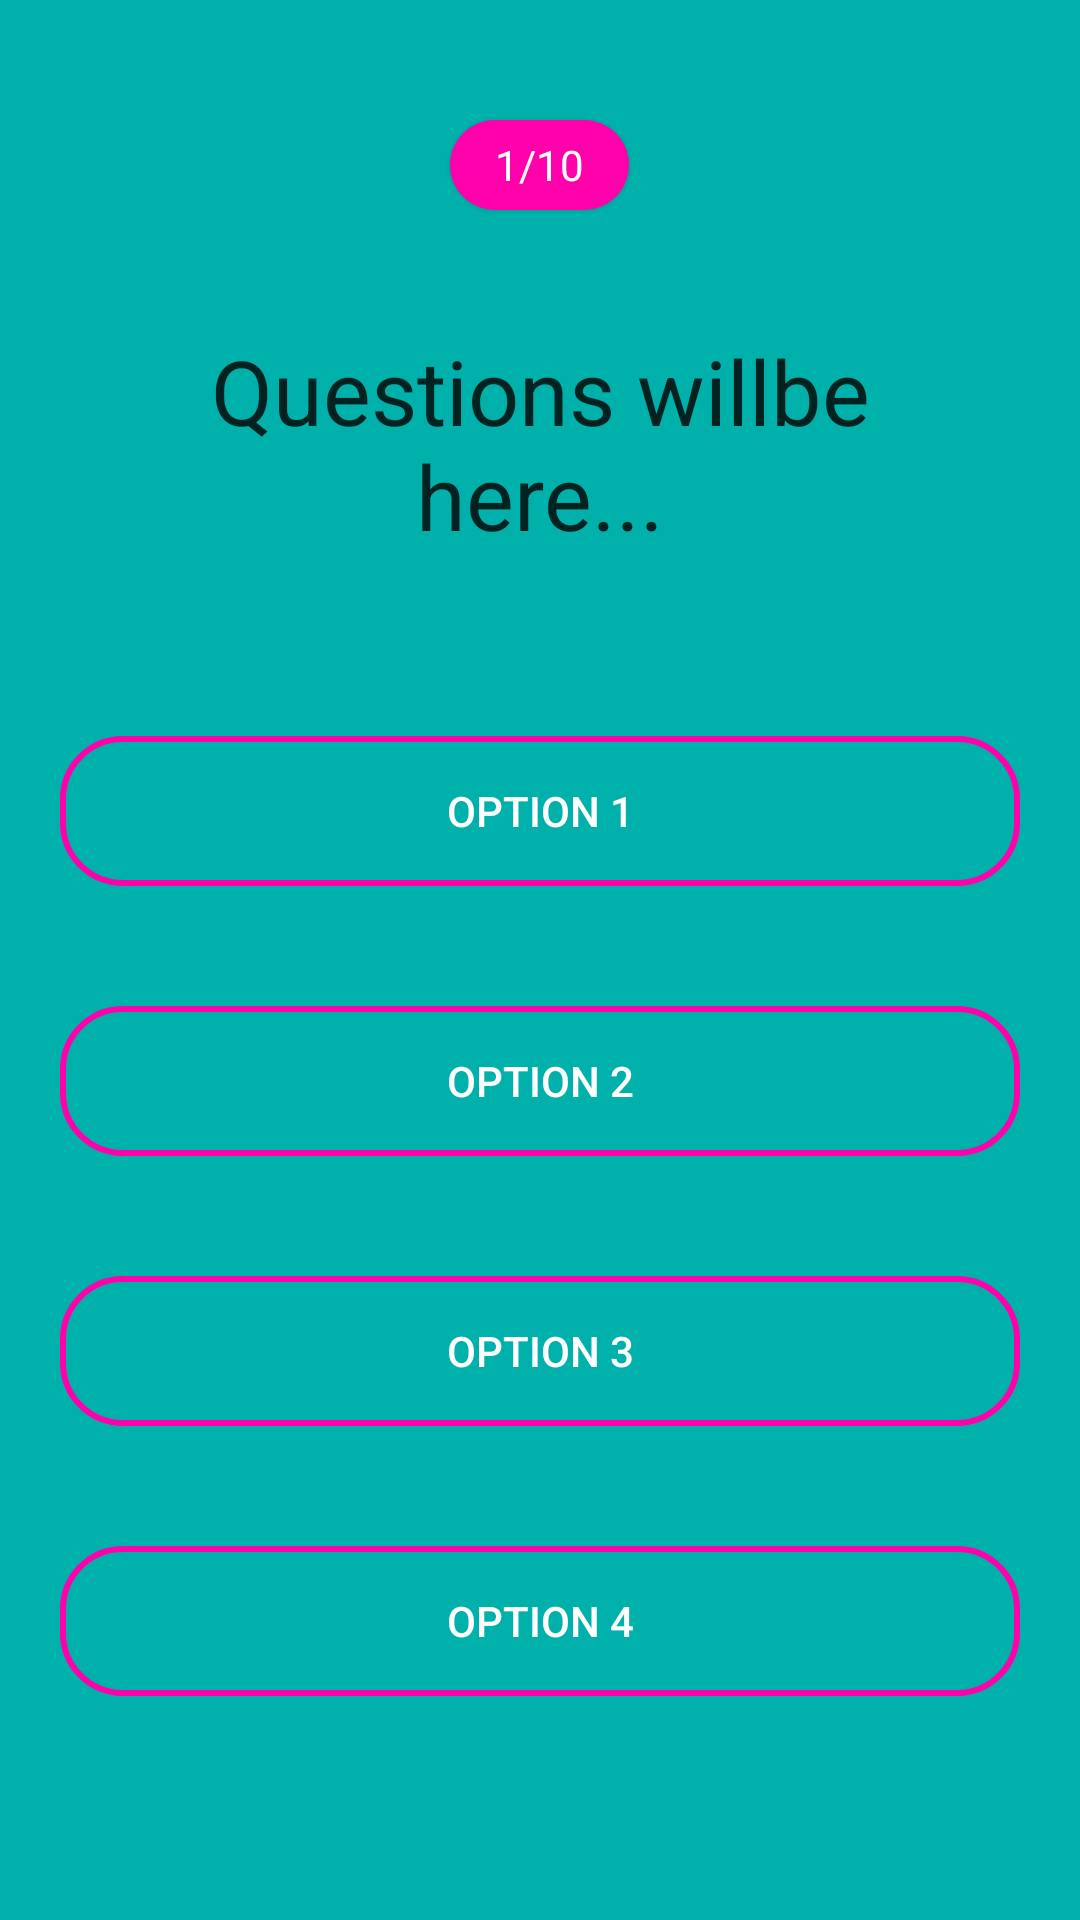

This screen was rendered from an Android layout file. Write that file and the resources it references.
<!-- AndroidManifest.xml: application theme Theme.GameVictorineSecond -->
<!-- res/layout/activity_quiz.xml -->
<?xml version="1.0" encoding="utf-8"?>
<ScrollView xmlns:android="http://schemas.android.com/apk/res/android"
    xmlns:tools="http://schemas.android.com/tools"
    android:layout_width="match_parent"
    android:layout_height="match_parent"
    android:background="#00B1AB"
    android:fillViewport="true"
    tools:context=".MainActivity">

    <LinearLayout
        android:layout_width="match_parent"
        android:layout_height="match_parent"
        android:orientation="vertical">

        <TextView
            android:id="@+id/questions"
            android:layout_width="wrap_content"
            android:layout_height="30dp"
            android:layout_gravity="center"
            android:layout_marginTop="40dp"
            android:background="@drawable/round_back_white"
            android:elevation="1dp"
            android:gravity="center"
            android:paddingStart="15dp"
            android:paddingEnd="15dp"
            android:text="1/10"
            android:textColor="@color/white" />

        <TextView
            android:id="@+id/question"
            android:layout_width="match_parent"
            android:layout_height="wrap_content"
            android:layout_marginStart="20dp"
            android:layout_marginTop="20dp"
            android:layout_marginEnd="20dp"
            android:gravity="center"
            android:minHeight="100dp"
            android:padding="20dp"
            android:text="Questions willbe here..."
            android:textColor="#CC000000"
            android:textSize="30sp" />

        <androidx.appcompat.widget.AppCompatButton
            android:id="@+id/option1"
            android:layout_width="match_parent"
            android:layout_height="50dp"
            android:layout_marginStart="20dp"
            android:layout_marginTop="40dp"
            android:layout_marginEnd="20dp"
            android:background="@drawable/round_text_option"
            android:text="Option 1"
            android:textColor="@color/white" />

        <androidx.appcompat.widget.AppCompatButton
            android:id="@+id/option2"
            android:layout_width="match_parent"
            android:layout_height="50dp"
            android:layout_marginStart="20dp"
            android:layout_marginTop="40dp"
            android:layout_marginEnd="20dp"
            android:background="@drawable/round_text_option"
            android:text="Option 2"
            android:textColor="@color/white" />

        <androidx.appcompat.widget.AppCompatButton
            android:id="@+id/option3"
            android:layout_width="match_parent"
            android:layout_height="50dp"
            android:layout_marginStart="20dp"
            android:layout_marginTop="40dp"
            android:layout_marginEnd="20dp"
            android:background="@drawable/round_text_option"
            android:text="Option 3"
            android:textColor="@color/white" />

        <androidx.appcompat.widget.AppCompatButton
            android:id="@+id/option4"
            android:layout_width="match_parent"
            android:layout_height="50dp"
            android:layout_marginStart="20dp"
            android:layout_marginTop="40dp"
            android:layout_marginEnd="20dp"
            android:background="@drawable/round_text_option"
            android:text="Option 4"
            android:textColor="@color/white" />
    </LinearLayout>
</ScrollView>
<!-- resources referenced by this layout -->
<resources>
  <!-- drawable round_back_white (drawable) -->
  <?xml version="1.0" encoding="utf-8"?>
  <shape xmlns:android="http://schemas.android.com/apk/res/android">
  <corners android:radius="20dp"/>
      <solid android:color="#FF00AA"/>
  </shape>
  <!-- drawable round_text_option (drawable) -->
  <?xml version="1.0" encoding="utf-8"?>
  <shape xmlns:android="http://schemas.android.com/apk/res/android"
      android:shape="rectangle">
      <stroke
          android:width="2dp"
          android:color="#FF00AA" />
      <corners android:radius="20dp" />
  </shape>
  <style name="Theme.GameVictorineSecond" parent="Theme.MaterialComponents.DayNight.DarkActionBar">
          
          <item name="colorPrimary">@color/purple_500</item>
          <item name="colorPrimaryVariant">@color/purple_700</item>
          <item name="colorOnPrimary">@color/white</item>
          
          <item name="colorSecondary">@color/teal_200</item>
          <item name="colorSecondaryVariant">@color/teal_700</item>
          <item name="colorOnSecondary">@color/black</item>
          
          <item name="android:statusBarColor">?attr/colorPrimaryVariant</item>
          
      </style>
  <!-- not gathered from this repository: default colours our renderer supplied (Android Studio template values) -->
  <color name="purple_500">#FF6200EE</color>
  <color name="purple_700">#FF3700B3</color>
  <color name="teal_200">#FF03DAC5</color>
  <color name="teal_700">#FF018786</color>
  <color name="black">#FF000000</color>
  <color name="white">#FFFFFFFF</color>
</resources>
